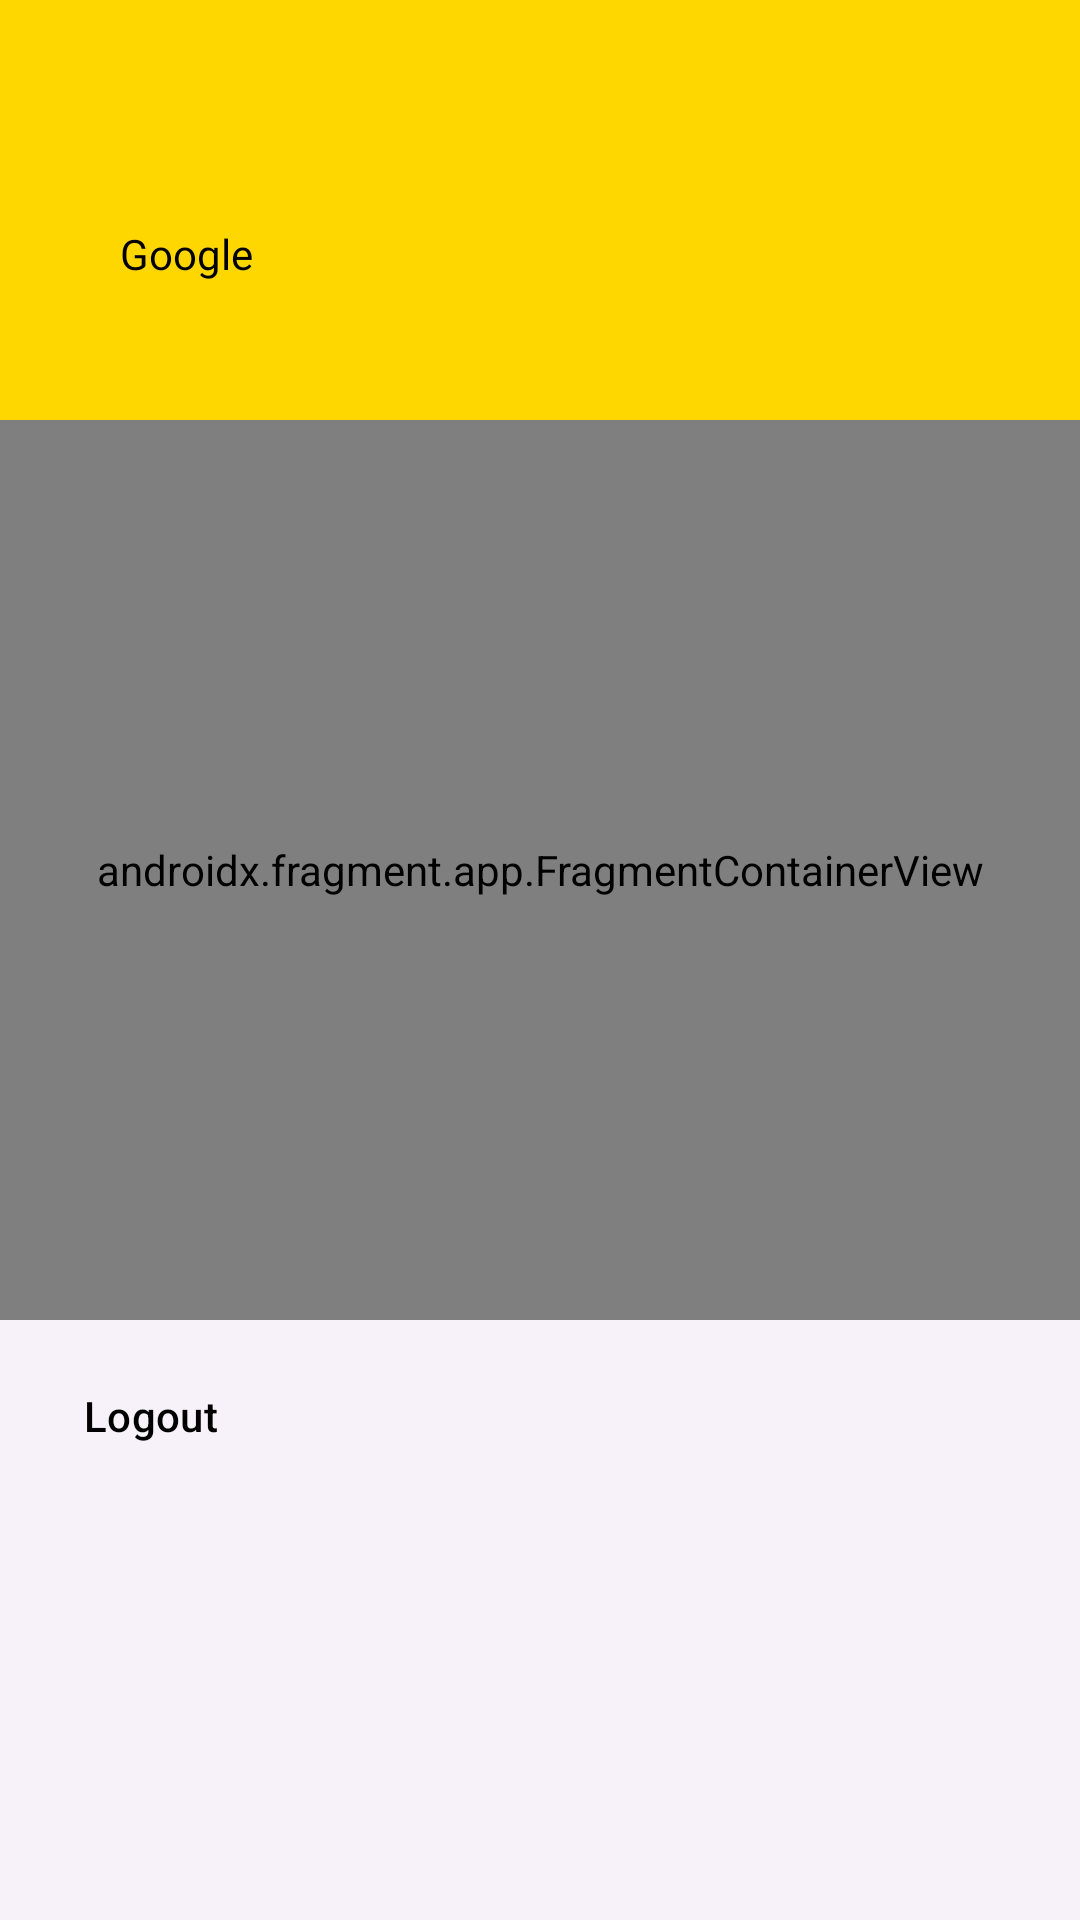

Reconstruct the res/layout file that produces this screen, plus the resources it refers to.
<!-- AndroidManifest.xml: application theme Theme.Mobileappca -->
<!-- res/layout/layout_nav_drawer.xml -->
<?xml version="1.0" encoding="utf-8"?>
<com.google.android.material.navigation.NavigationView android:layout_width="wrap_content"
    android:layout_height="match_parent"
    android:layout_gravity="start"
    android:id="@+id/drawer"
    app:headerLayout="@layout/nav_header"
    app:menu="@menu/nav_drawer"
    xmlns:app="http://schemas.android.com/apk/res-auto"
    xmlns:android="http://schemas.android.com/apk/res/android" >

    <androidx.fragment.app.FragmentContainerView
        android:id="@+id/map"
        android:name="com.google.android.gms.maps.SupportMapFragment"
        android:layout_width="match_parent"
        android:layout_height="300dp"
        android:focusable="auto"
        app:layout_constraintBottom_toBottomOf="parent"
        app:layout_constraintEnd_toEndOf="parent"
        app:layout_constraintStart_toStartOf="parent"
        android:layout_marginTop="140dp" />
</com.google.android.material.navigation.NavigationView>
<!-- res/layout/nav_header.xml (included above) -->
<?xml version="1.0" encoding="utf-8"?>
<androidx.constraintlayout.widget.ConstraintLayout xmlns:android="http://schemas.android.com/apk/res/android"
    xmlns:app="http://schemas.android.com/apk/res-auto"
    xmlns:tools="http://schemas.android.com/tools"
    android:layout_width="match_parent"
    android:layout_height="wrap_content"
    android:id="@+id/header"
    android:background="@color/gold">


    <TextView
        android:id="@+id/textView"
        android:layout_width="wrap_content"
        android:layout_height="wrap_content"
        android:layout_marginStart="20dp"
        android:layout_marginTop="75dp"
        android:text="@string/button_google"
        android:textColor="@color/black"
        app:layout_constraintStart_toEndOf="@+id/drawerImageView"
        app:layout_constraintTop_toTopOf="parent" />

    <ImageView
        android:id="@+id/drawerImageView"
        android:layout_width="0dp"
        android:layout_height="80dp"
        android:layout_marginStart="20dp"
        android:layout_marginTop="50dp"
        android:layout_marginBottom="310dp"
        android:background="@mipmap/ic_launcher_round"
        android:contentDescription="TODO"
        app:layout_constraintBottom_toBottomOf="parent"
        app:layout_constraintStart_toStartOf="parent"
        app:layout_constraintTop_toTopOf="parent" />

</androidx.constraintlayout.widget.ConstraintLayout>
<!-- resources referenced by this layout -->
<resources>
  <color name="black">#FF000000</color>
  <color name="gold">#FFFFD700</color>
  <string name="button_google"> Google </string>
  <style name="Theme.Mobileappca" parent="Base.Theme.Mobileappca" />
  <style name="Base.Theme.Mobileappca" parent="Theme.Material3.DayNight.NoActionBar">
          
  
  
          <item name="windowNoTitle">true</item>
  
          <item name="colorPrimary">@color/lightBlue</item>
          <item name="colorOnPrimary">@color/black</item>
          <item name="colorOnPrimaryContainer">@color/grey</item>
  
          <item name="colorSecondary">@color/grey</item>
          <item name="colorOnSecondary">@color/black</item>
          <item name="colorOnSecondaryContainer">@color/black</item>
  
          <item name="android:colorBackground">@color/white</item>
          <item name="colorOnBackground">@color/grey</item>
  
          <item name="colorOnSurface">#000000</item>
          <item name="colorOnSurfaceVariant">#000000</item>
  
          <item name="android:textColorPrimary">#000000</item>
          <item name="android:colorForeground">@color/black</item>
          <item name="titleTextColor">#000000</item>
  
      </style>
  <color name="lightBlue">#FFAAAAFF</color>
  <color name="grey">#FF888888</color>
  <color name="white">#FFFFFFFF</color>
</resources>
